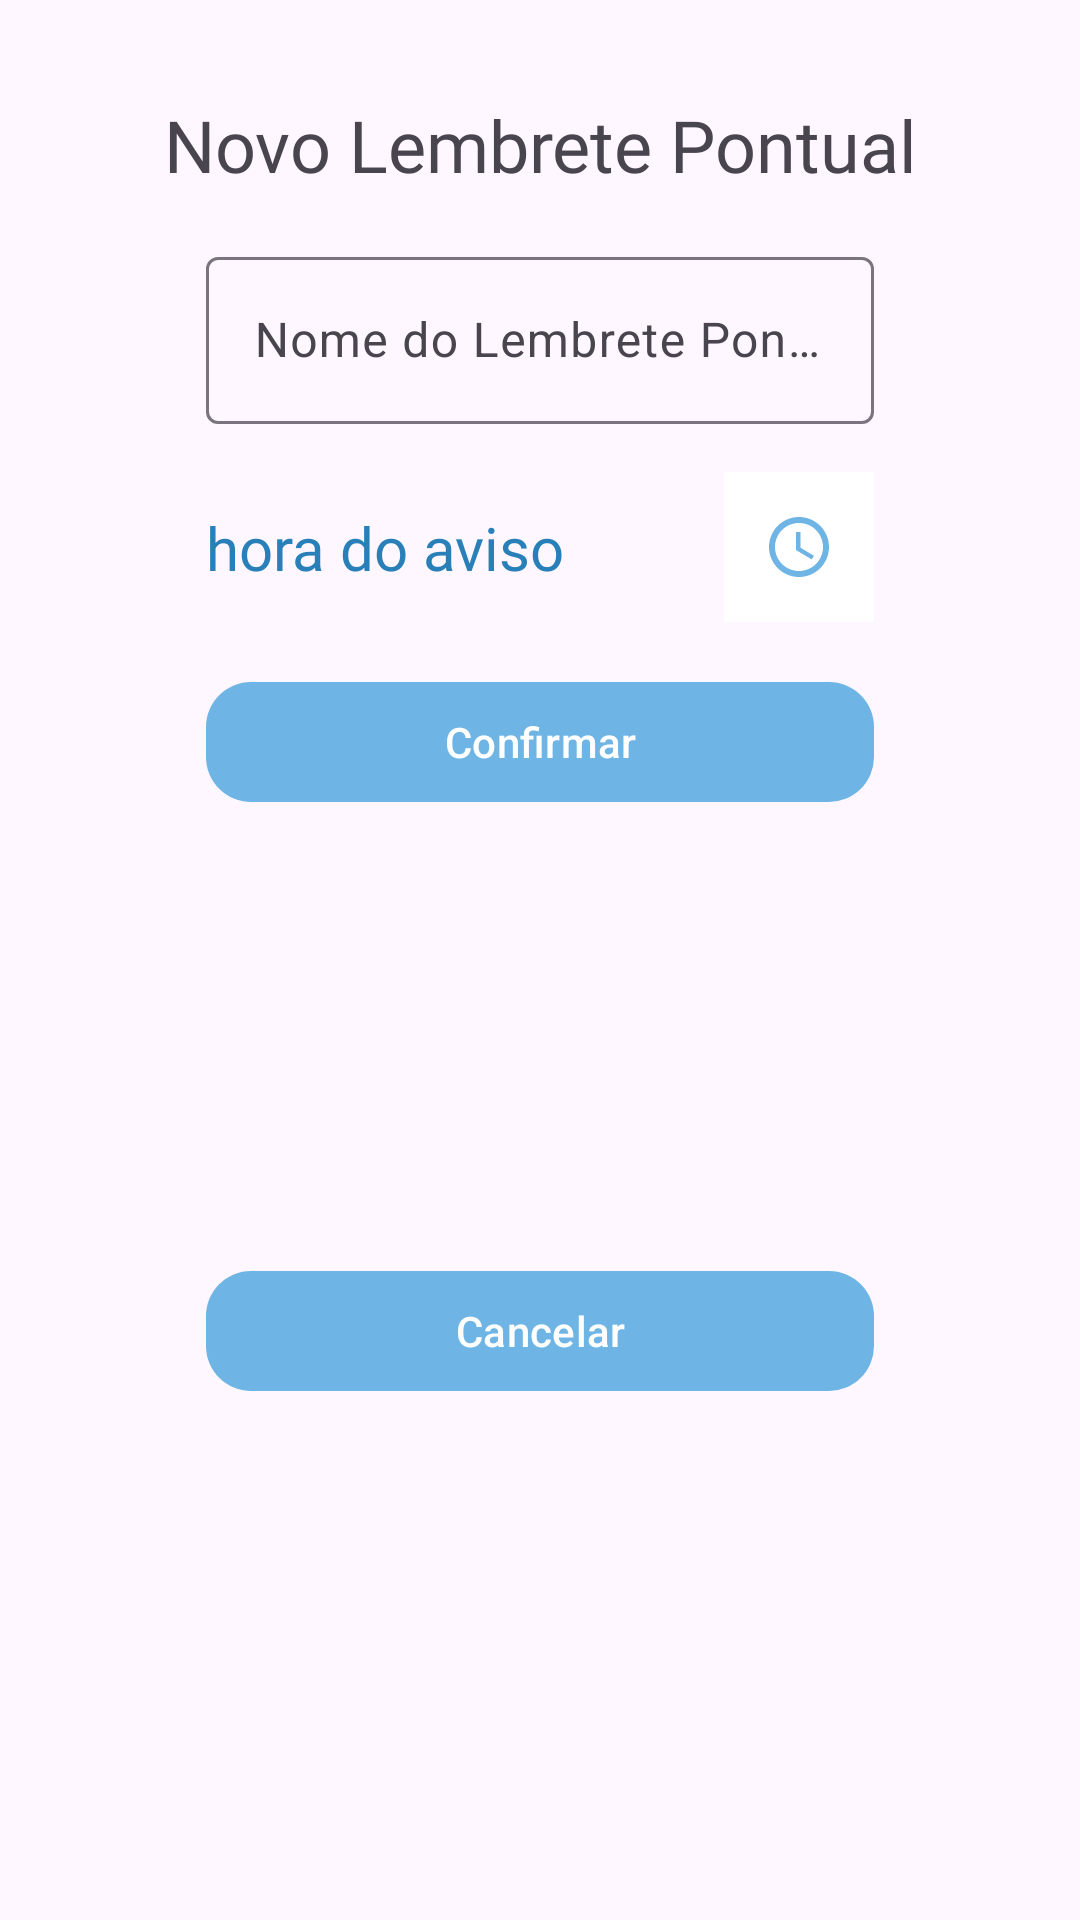

Produce the Android XML layout that renders to this screen, including the resource entries it uses.
<!-- AndroidManifest.xml: application theme Theme.FarmControl -->
<!-- res/layout/alarme_pontual_dialog.xml -->
<?xml version="1.0" encoding="utf-8"?>
<androidx.constraintlayout.widget.ConstraintLayout xmlns:android="http://schemas.android.com/apk/res/android"
    xmlns:app="http://schemas.android.com/apk/res-auto"
    xmlns:tools="http://schemas.android.com/tools"
    android:layout_width="match_parent"
    android:layout_height="wrap_content">

    <TextView
        android:id="@+id/lembrete_pontual_hora"
        android:layout_width="wrap_content"
        android:layout_height="wrap_content"
        android:layout_marginStart="16dp"
        android:fontFamily="@font/lato"
        android:text="hora do aviso"
        android:textColor="@color/cor_de_letra"
        android:textSize="20sp"
        app:layout_constraintBottom_toBottomOf="@+id/lembrete_pontual_timepicker"
        app:layout_constraintEnd_toStartOf="@+id/lembrete_pontual_timepicker"
        app:layout_constraintStart_toStartOf="parent"
        app:layout_constraintTop_toTopOf="@+id/lembrete_pontual_timepicker" />

    <ImageButton
        android:id="@+id/lembrete_pontual_timepicker"
        android:layout_width="50dp"
        android:layout_height="50dp"
        android:layout_marginTop="16dp"
        android:layout_marginEnd="16dp"
        android:background="@color/conteudo"
        android:src="@drawable/baseline_access_time_24"
        android:text="Button"
        app:layout_constraintEnd_toEndOf="parent"
        app:layout_constraintStart_toEndOf="@+id/lembrete_pontual_hora"
        app:layout_constraintTop_toBottomOf="@+id/textInputLayout" />

    <com.google.android.material.button.MaterialButton
        android:id="@+id/lembrete_pontual_confirmar"
        android:layout_width="0dp"
        android:layout_height="wrap_content"
        android:layout_marginTop="16dp"
        android:text="Confirmar"
        app:backgroundTint="@color/fundo"
        app:cornerRadius="15dp"
        app:layout_constraintEnd_toEndOf="@+id/lembrete_pontual_timepicker"
        app:layout_constraintStart_toStartOf="@+id/lembrete_pontual_hora"
        app:layout_constraintTop_toBottomOf="@+id/lembrete_pontual_timepicker" />

    <com.google.android.material.button.MaterialButton
        android:id="@+id/lembrete_pontual_cancelar"
        android:layout_width="0dp"
        android:layout_height="wrap_content"
        android:layout_marginTop="8dp"
        android:layout_marginBottom="32dp"

        android:text="Cancelar"
        app:backgroundTint="@color/fundo"
        app:cornerRadius="15dp"
        app:layout_constraintBottom_toBottomOf="parent"
        app:layout_constraintEnd_toEndOf="@+id/lembrete_pontual_confirmar"
        app:layout_constraintStart_toStartOf="@+id/lembrete_pontual_confirmar"
        app:layout_constraintTop_toBottomOf="@+id/lembrete_pontual_confirmar" />
     />

    <com.google.android.material.textfield.TextInputLayout
        android:id="@+id/textInputLayout"
        android:layout_width="0dp"
        android:layout_height="wrap_content"
        android:layout_marginTop="16dp"
        android:backgroundTint="@color/white"
        android:inputType="text"
        app:layout_constraintEnd_toEndOf="@+id/lembrete_pontual_timepicker"
        app:layout_constraintStart_toStartOf="@+id/lembrete_pontual_hora"
        app:layout_constraintTop_toBottomOf="@+id/textView16"
        tools:ignore="MissingConstraints">

        <com.google.android.material.textfield.TextInputEditText

            android:id="@+id/nome_novomedicamento"
            android:layout_width="match_parent"
            android:layout_height="wrap_content"
            android:backgroundTint="@color/cor_de_letra"
            android:hint="Nome do Lembrete Pontual"
            android:textColorHint="@color/cor_de_letra" />

    </com.google.android.material.textfield.TextInputLayout>

    <TextView
        android:id="@+id/textView16"
        android:layout_width="wrap_content"
        android:layout_height="wrap_content"
        android:layout_marginTop="32dp"
        android:fontFamily="@font/lato"
        android:text="Novo Lembrete Pontual"
        android:textSize="24sp"
        app:layout_constraintEnd_toEndOf="parent"
        app:layout_constraintStart_toStartOf="parent"
        app:layout_constraintTop_toTopOf="parent" />
</androidx.constraintlayout.widget.ConstraintLayout>
<!-- resources referenced by this layout -->
<resources>
  <color name="conteudo">#FFFF</color>
  <color name="cor_de_letra">#2980B9</color>
  <color name="fundo">#6eb5e5</color>
  <color name="white">#FFFFFFFF</color>
  <!-- drawable baseline_access_time_24 (drawable) -->
  <vector android:height="24dp" android:tint="@color/fundo"
      android:viewportHeight="24" android:viewportWidth="24"
      android:width="24dp" xmlns:android="http://schemas.android.com/apk/res/android">
      <path android:fillColor="@android:color/white" android:pathData="M11.99,2C6.47,2 2,6.48 2,12s4.47,10 9.99,10C17.52,22 22,17.52 22,12S17.52,2 11.99,2zM12,20c-4.42,0 -8,-3.58 -8,-8s3.58,-8 8,-8 8,3.58 8,8 -3.58,8 -8,8z"/>
      <path android:fillColor="@android:color/white" android:pathData="M12.5,7H11v6l5.25,3.15 0.75,-1.23 -4.5,-2.67z"/>
  </vector>
  <style name="Theme.FarmControl" parent="Base.Theme.FarmControl" />
  <style name="Base.Theme.FarmControl" parent="Theme.Material3.DayNight.NoActionBar">
          
          
      </style>
</resources>
